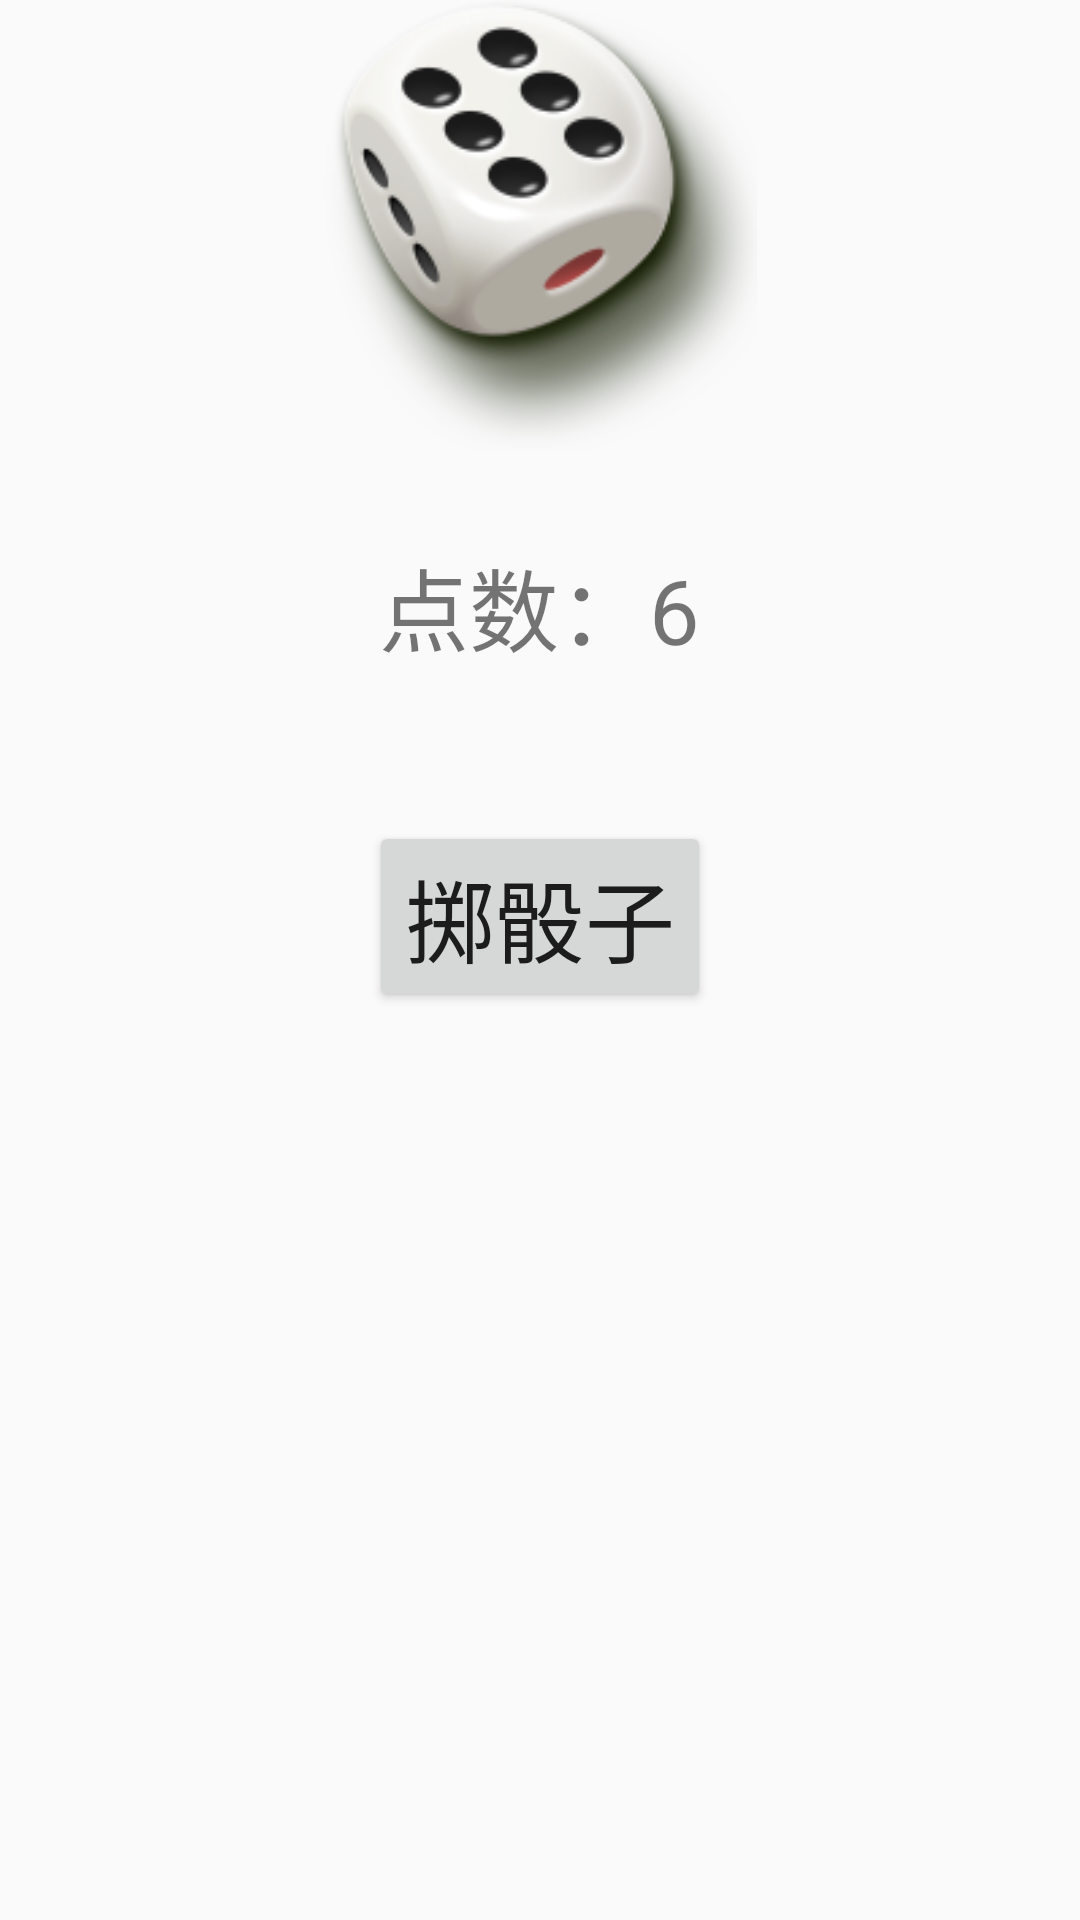

Reconstruct the res/layout file that produces this screen, plus the resources it refers to.
<!-- AndroidManifest.xml: application theme AppTheme -->
<!-- res/layout/activity_test.xml -->
<?xml version="1.0" encoding="utf-8"?>
<LinearLayout xmlns:android="http://schemas.android.com/apk/res/android"
    xmlns:tools="http://schemas.android.com/tools"
    android:layout_width="match_parent"
    android:layout_height="match_parent"
    android:id="@+id/ll1"
    android:gravity="center_horizontal"
    android:orientation="vertical"
    android:layout_marginTop="80dp">

    <ImageView
        android:id="@+id/imgRolling"
        android:layout_width="150dp"
        android:layout_height="150dp"
        android:src="@mipmap/dice6"
        />

    <TextView
        android:id="@+id/txtResult"
        android:layout_width="wrap_content"
        android:layout_height="wrap_content"
        android:text="点数：6"
        android:textSize="30sp"
        android:layout_marginTop="30dp"
        />

    <Button
        android:id="@+id/btnRollDice"
        android:layout_width="wrap_content"
        android:layout_height="wrap_content"
        android:text="掷骰子"
        android:textSize="30sp"
        android:layout_marginTop="50dp"
        />





</LinearLayout>
<!-- resources referenced by this layout -->
<resources>
  <!-- mipmap dice6: png bitmap (mipmap-xhdpi, 22335 bytes) -->
  <style name="AppTheme" parent="Theme.AppCompat.Light.NoActionBar">
          
          <item name="colorPrimary">@color/colorPrimary</item>
          <item name="colorPrimaryDark">@color/colorPrimaryDark</item>
          <item name="colorAccent">@color/colorAccent</item>
      </style>
  <color name="colorPrimary">#3F51B5</color>
  <color name="colorPrimaryDark">#303F9F</color>
  <color name="colorAccent">#FF4081</color>
</resources>
